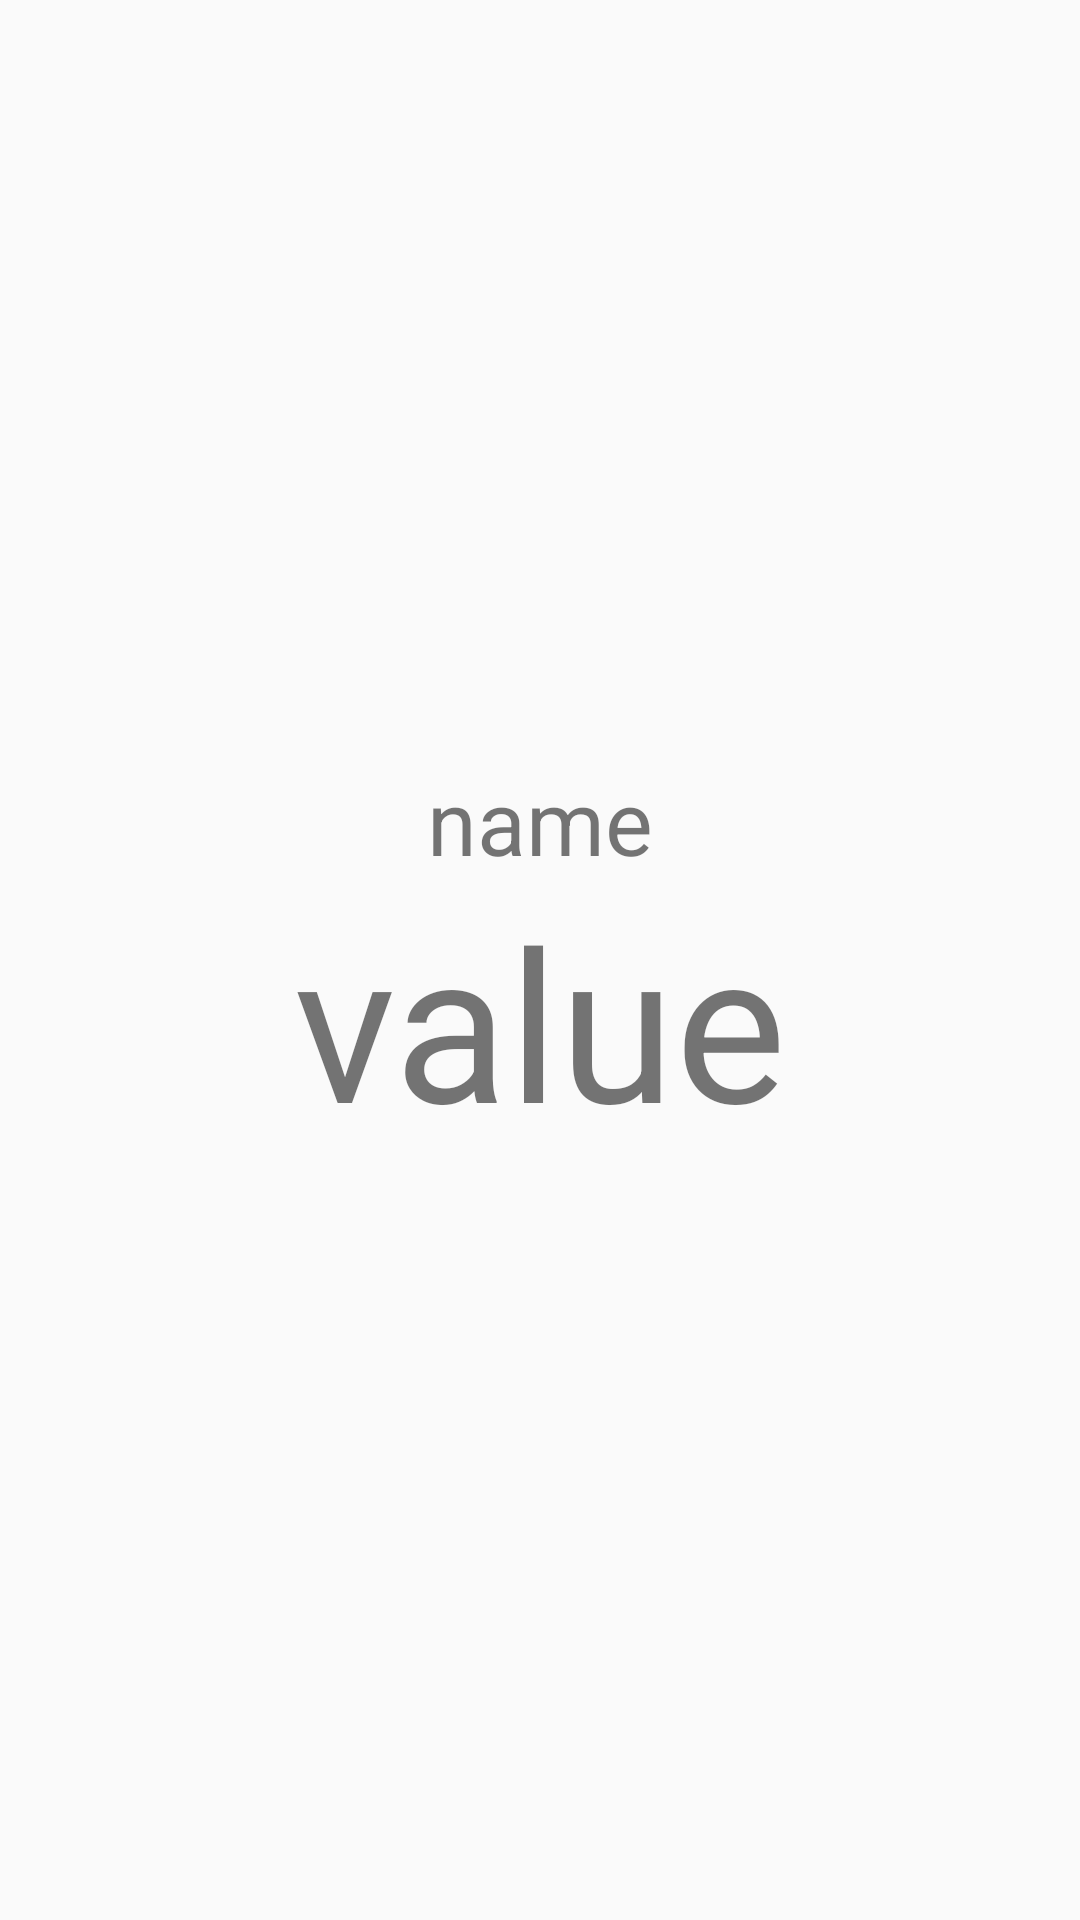

Produce the Android XML layout that renders to this screen, including the resource entries it uses.
<!-- AndroidManifest.xml: application theme AppTheme -->
<!-- res/layout/activity_show_currency.xml -->
<?xml version="1.0" encoding="utf-8"?>
<LinearLayout xmlns:android="http://schemas.android.com/apk/res/android"
    xmlns:app="http://schemas.android.com/apk/res-auto"
    xmlns:tools="http://schemas.android.com/tools"
    android:layout_width="match_parent"
    android:layout_height="match_parent"
    android:orientation="vertical"
    android:layout_gravity="center_vertical"
    android:paddingLeft="5dp"
    android:paddingRight="5dp"
    tools:context=".activities.ShowCurrencyActivity">

    <LinearLayout
        android:gravity="center_vertical"
        android:layout_width="match_parent"
        android:layout_height="match_parent"
        android:orientation="vertical">
        <TextView
            android:id="@+id/showName"
            android:layout_width="match_parent"
            android:layout_height="wrap_content"
            android:textAlignment="center"
            android:text="name"
            android:textSize="30dp"
            >
        </TextView>

        <TextView
            android:id="@+id/showValue"
            android:layout_width="match_parent"
            android:layout_height="wrap_content"
            android:text="value"
            android:textAlignment="center"
            android:textSize="70dp">

        </TextView>
    </LinearLayout>

</LinearLayout>
<!-- resources referenced by this layout -->
<resources>
  <style name="AppTheme" parent="Theme.AppCompat.Light.DarkActionBar">
          
          <item name="colorPrimary">@color/colorPrimary</item>
          <item name="colorPrimaryDark">@color/colorPrimaryDark</item>
          <item name="colorAccent">@color/colorAccent</item>
      </style>
  <color name="colorPrimary">#008577</color>
  <color name="colorPrimaryDark">#00574B</color>
  <color name="colorAccent">#674764</color>
</resources>
